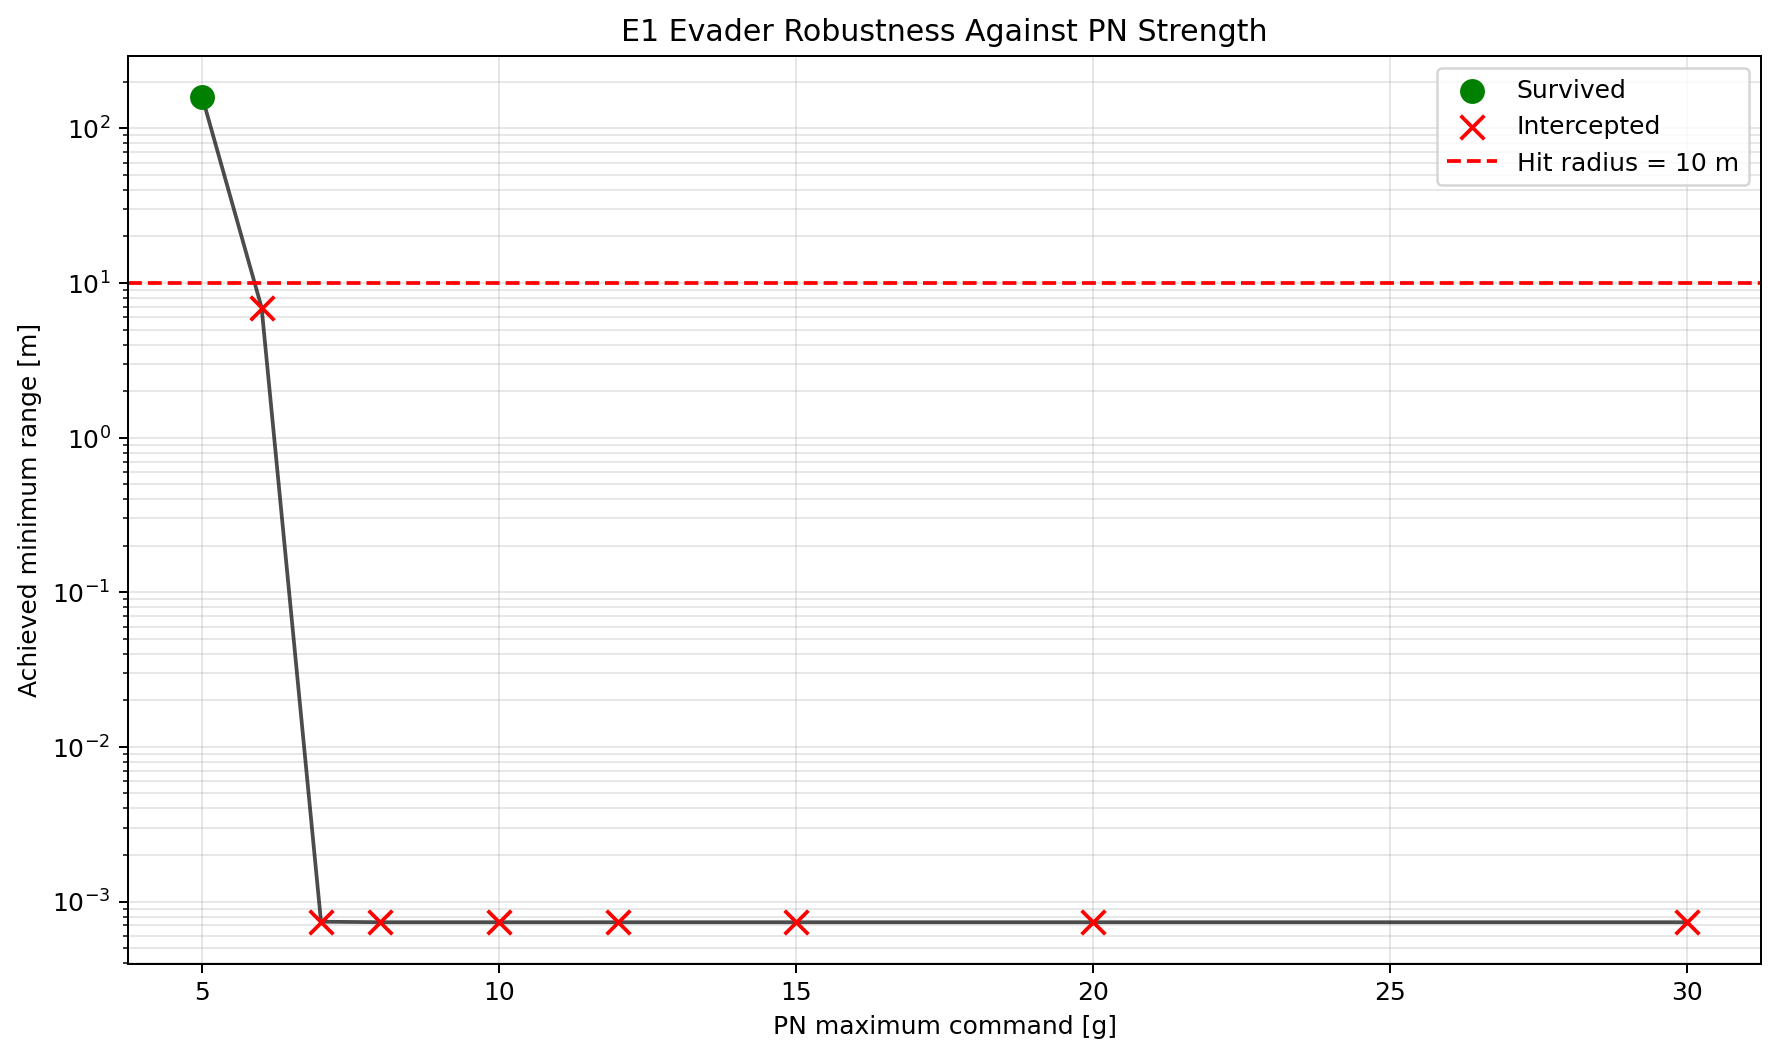

The file beside this chart, header and first rows:
pn_max_command_g, status, survived, minimum_range_m, terminal_time_s, total_reward, decision_steps
5.0, survived: passed missile, True, 159.8, 7.94, 40.78, 80
6.0, intercepted, False, 6.926, 7.94, -31.96, 80
7.0, intercepted, False, 0.0007403, 7.92, -34.62, 80
8.0, intercepted, False, 0.0007346, 7.92, -34.62, 80
10.0, intercepted, False, 0.0007346, 7.92, -34.62, 80
12.0, intercepted, False, 0.0007346, 7.92, -34.62, 80
15.0, intercepted, False, 0.0007346, 7.92, -34.62, 80
20.0, intercepted, False, 0.0007346, 7.92, -34.62, 80
30.0, intercepted, False, 0.0007346, 7.92, -34.62, 80
